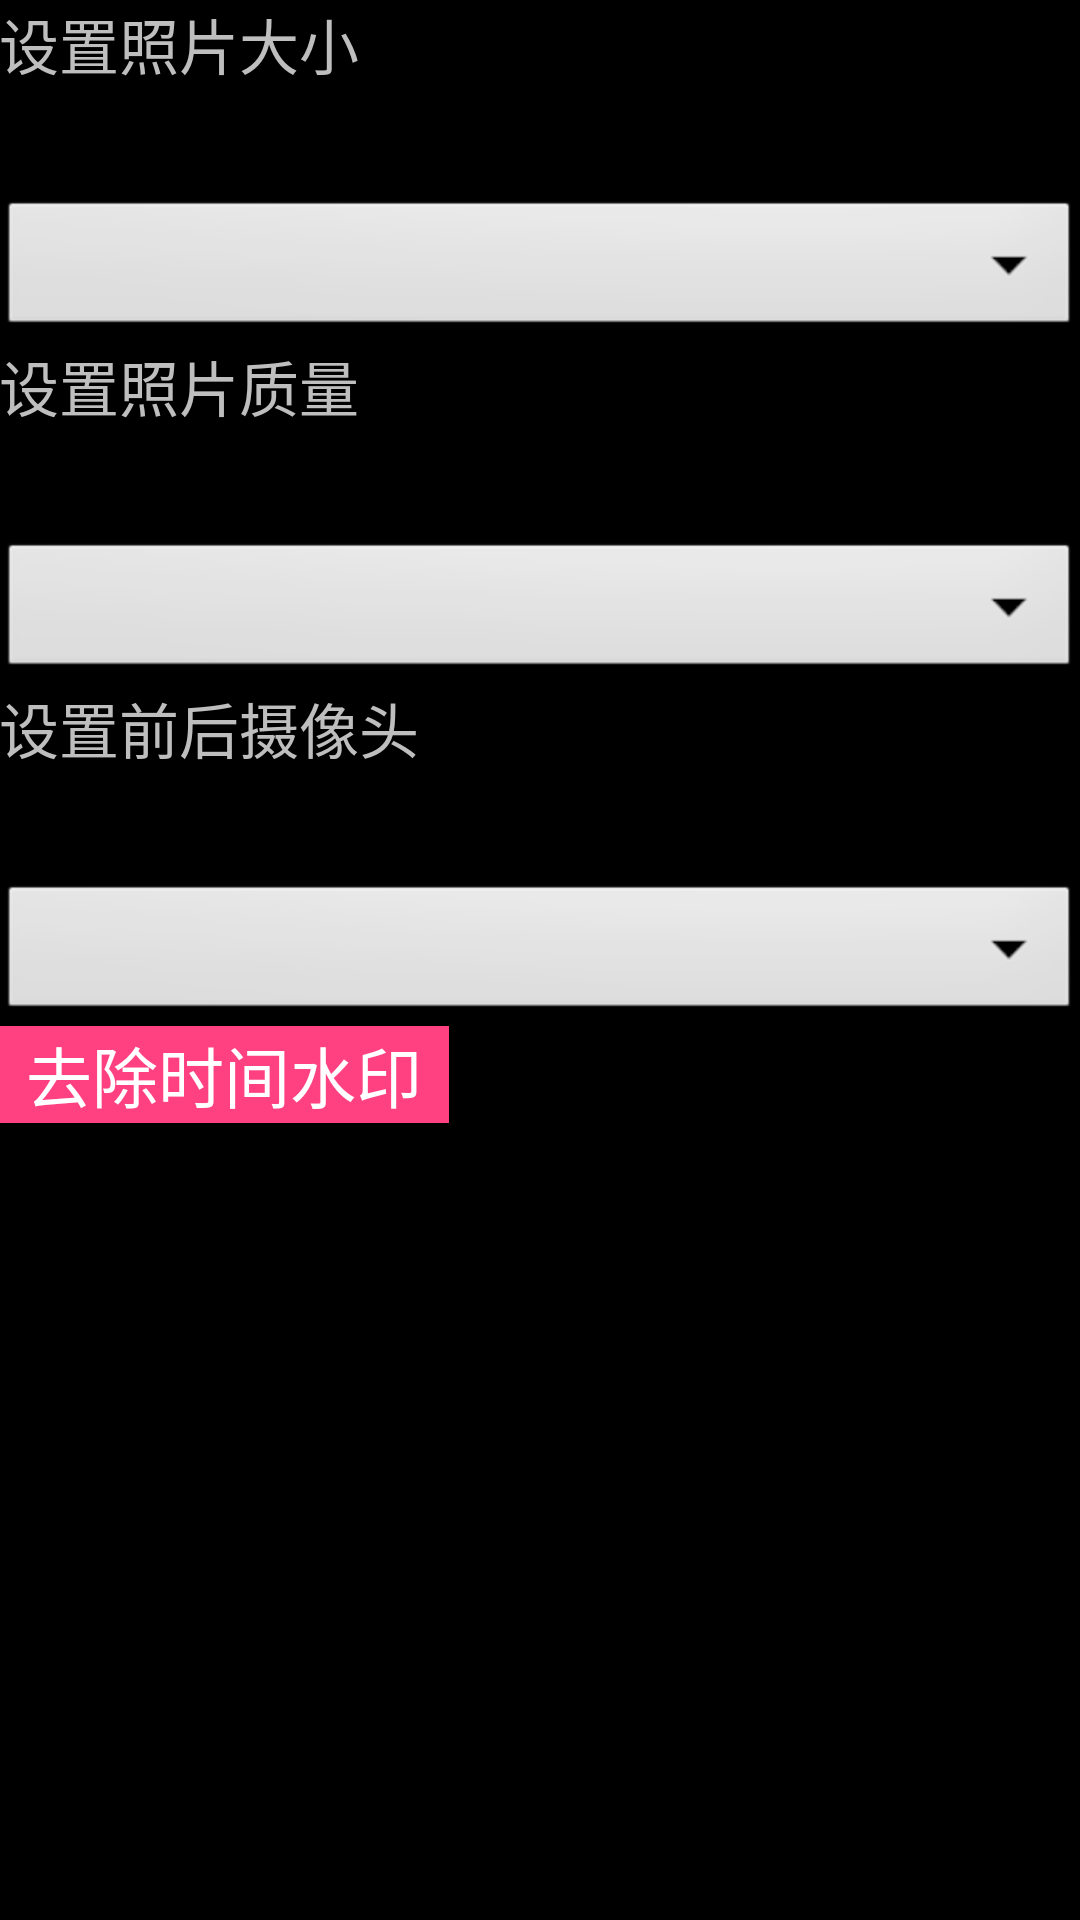

Produce the Android XML layout that renders to this screen, including the resource entries it uses.
<!-- AndroidManifest.xml: application theme android:Theme.NoTitleBar -->
<!-- res/layout/activity_settings.xml -->
<?xml version="1.0" encoding="utf-8"?>
<LinearLayout xmlns:android="http://schemas.android.com/apk/res/android"
    xmlns:tools="http://schemas.android.com/tools"
    android:layout_width="match_parent"
    android:layout_height="match_parent"
    android:orientation="vertical"
    android:paddingBottom="@dimen/activity_vertical_margin"
    android:paddingLeft="@dimen/activity_horizontal_margin"
    android:paddingRight="@dimen/activity_horizontal_margin"
    android:paddingTop="@dimen/activity_vertical_margin"
    tools:context=".activity.PictureSettingsActivity">

    <TextView
        android:id="@+id/tvShow"
        android:layout_width="match_parent"
        android:layout_height="wrap_content"
        android:text="设置照片大小"
        android:textSize="20sp" />

    <Spinner
        android:id="@+id/spDwon"
        android:layout_width="match_parent"
        android:layout_height="wrap_content"
        android:layout_alignParentLeft="true"
        android:layout_marginTop="36dp" />

    <TextView
        android:id="@+id/qulity"
        android:layout_width="match_parent"
        android:layout_height="wrap_content"
        android:text="设置照片质量"
        android:textSize="20sp" />

    <Spinner
        android:id="@+id/qulitySpiner"
        android:layout_width="match_parent"
        android:layout_height="wrap_content"
        android:layout_alignParentLeft="true"
        android:layout_marginTop="36dp" />

    <TextView
        android:id="@+id/camera"
        android:layout_width="match_parent"
        android:layout_height="wrap_content"
        android:text="设置前后摄像头"
        android:textSize="20sp" />

    <Spinner
        android:id="@+id/camera_spinner"
        android:layout_width="match_parent"
        android:layout_height="wrap_content"
        android:layout_alignParentLeft="true"
        android:layout_marginTop="36dp" />
    <ToggleButton
        android:id="@+id/watermark"
        android:background="@color/colorAccent"
        android:layout_width="150dp"
        android:layout_height="wrap_content"
        android:layout_alignParentRight="true"
        android:checked="true"
        android:textColor="@color/white"
        android:textSize="22sp"
        android:textOff="开启时间水印"
        android:textOn="去除时间水印" />

</LinearLayout>
<!-- resources referenced by this layout -->
<resources>
  <color name="colorAccent">#FF4081</color>
  <color name="white">#FFFFFF</color>
</resources>
